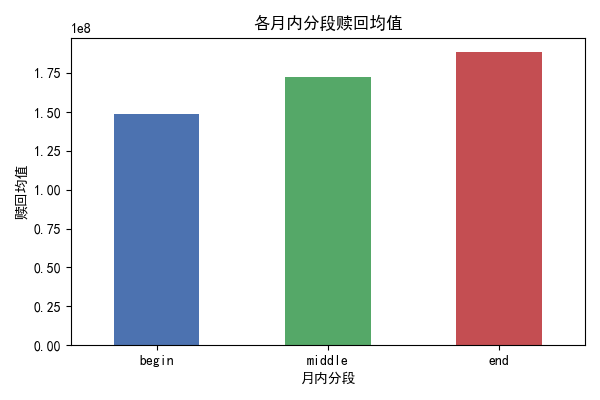

The table this chart was drawn from, first rows:
month_period, redeem
begin, 148938159
middle, 172503460
end, 188547421
